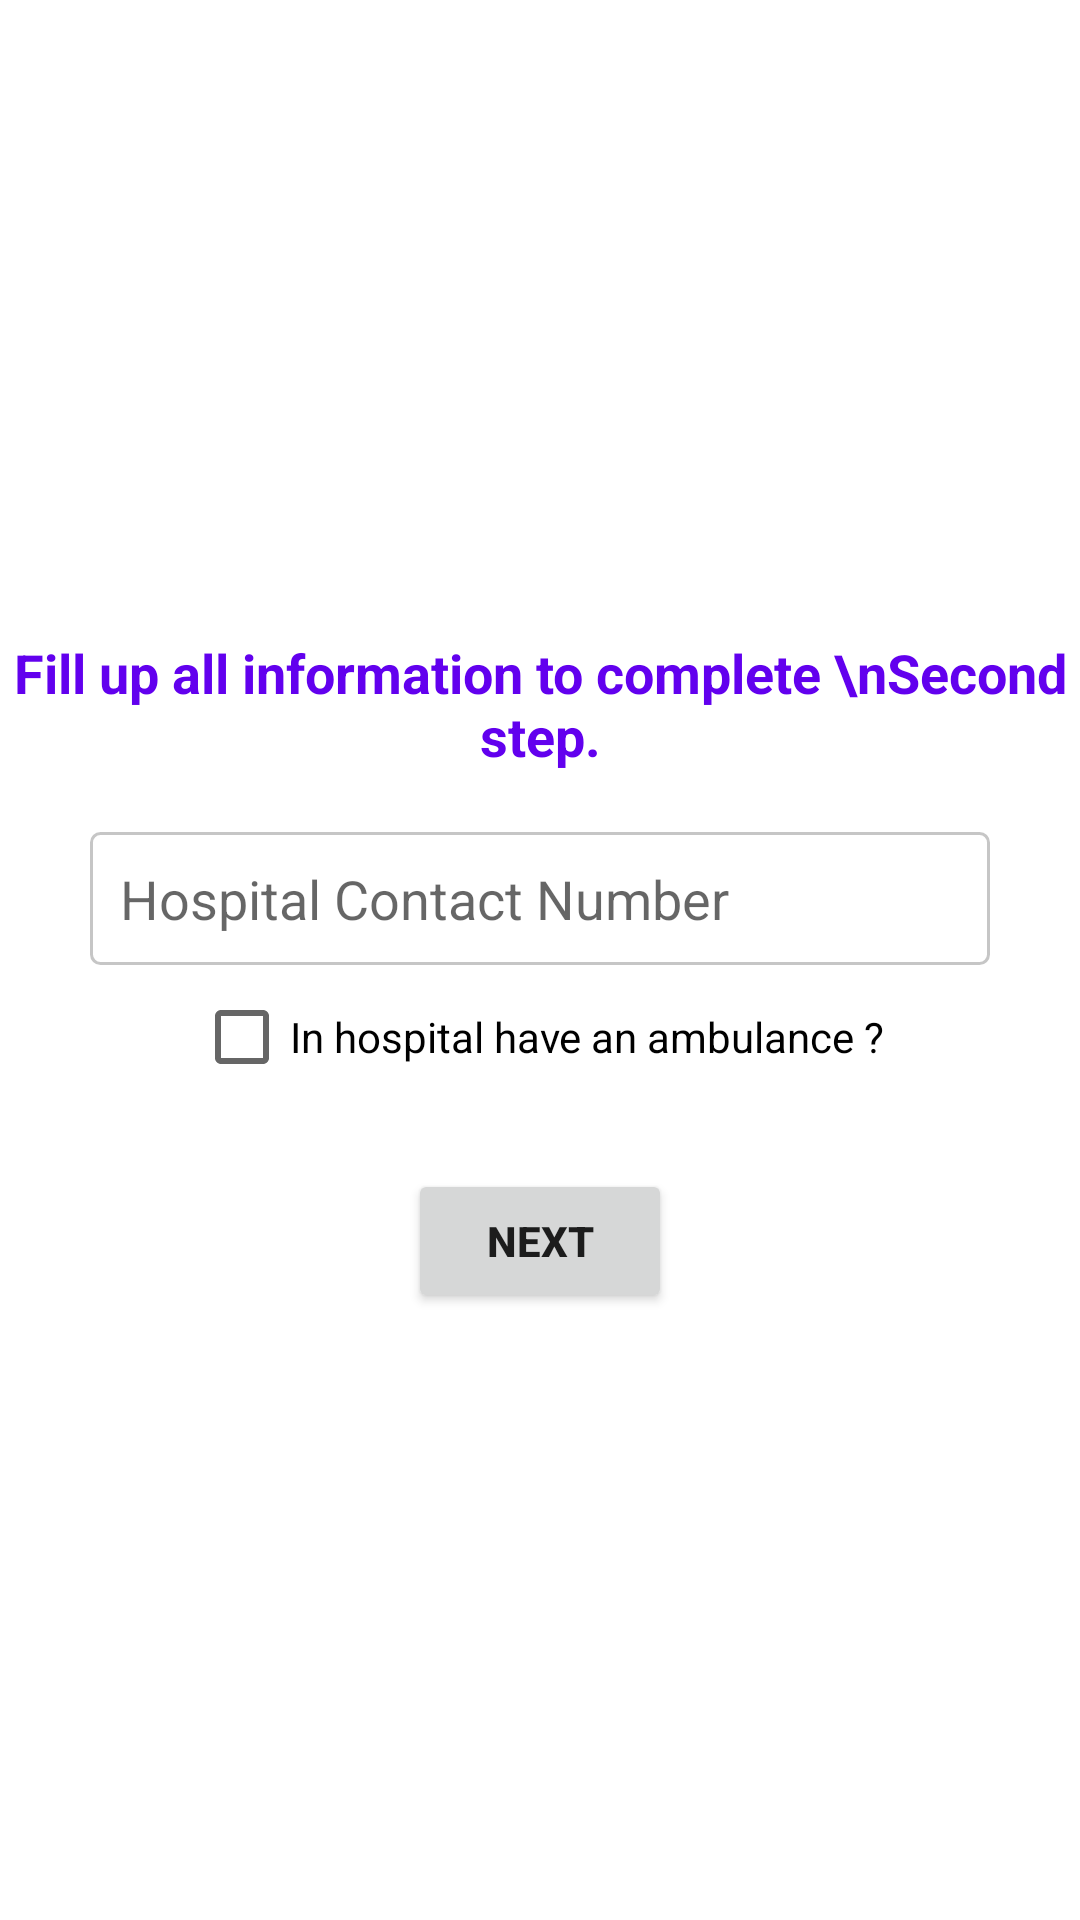

This screen was rendered from an Android layout file. Write that file and the resources it references.
<!-- AndroidManifest.xml: application theme Theme.HospoClear -->
<!-- res/layout/fragment_register_hospital_2.xml -->
<?xml version="1.0" encoding="utf-8"?>
<RelativeLayout xmlns:android="http://schemas.android.com/apk/res/android"
    xmlns:tools="http://schemas.android.com/tools"
    android:layout_width="match_parent"
    android:layout_height="match_parent"
    android:gravity="center"
    tools:context=".SingleDoctorHospital.Register_hospital_2">

    <TextView
        android:id="@+id/text2"
        android:layout_marginTop="10dp"
        android:layout_centerHorizontal="true"
        android:gravity="center"
        android:layout_width="wrap_content"
        android:layout_height="wrap_content"
        android:textColor="@color/purple_500"
        android:text="Fill up all information to complete \nSecond step."
        android:textStyle="bold"
        android:textSize="@dimen/text_size_large"
        tools:ignore="HardcodedText" />

    <EditText
        android:id="@+id/hospitalContactNumber"
        android:layout_width="300dp"
        android:layout_height="wrap_content"
        android:padding="10dp"
        android:hint="Hospital Contact Number"
        android:background="@drawable/phone_number_background"
        android:layout_below="@id/text2"
        android:inputType="phone"
        android:maxLength="14"
        android:layout_centerHorizontal="true"
        android:layout_marginTop="20dp"
        tools:ignore="HardcodedText"
        android:importantForAutofill="no" />

    <CheckBox
        android:id="@+id/checkbox"
        android:layout_width="wrap_content"
        android:layout_height="wrap_content"
        android:textSize="@dimen/text_size_small"
        android:layout_below="@id/hospitalContactNumber"
        android:text="In hospital have an ambulance ?"
        android:layout_centerHorizontal="true"
        tools:ignore="HardcodedText" />

    <Button
        android:id="@+id/btnNext"
        android:layout_width="wrap_content"
        android:layout_height="wrap_content"
        android:text="Next"
        android:textStyle="bold"
        android:textSize="@dimen/text_size_small"
        android:layout_below="@id/checkbox"
        android:layout_centerHorizontal="true"
        android:layout_marginTop="20dp"
        tools:ignore="HardcodedText" />

</RelativeLayout>
<!-- resources referenced by this layout -->
<resources>
  <dimen name="text_size_large">18sp</dimen>
  <dimen name="text_size_small">14sp</dimen>
  <!-- drawable phone_number_background (drawable) -->
  <?xml version="1.0" encoding="utf-8"?>
  <shape android:shape="rectangle" xmlns:android="http://schemas.android.com/apk/res/android">
      <stroke android:width="1dp"
          android:color="#C6C6C6"/>
      <corners android:radius="3dp"/>
  </shape>
  <style name="Theme.HospoClear" parent="Theme.MaterialComponents.DayNight.DarkActionBar">
          
          <item name="colorPrimary">@color/purple_500</item>
          <item name="colorPrimaryVariant">@color/purple_700</item>
          <item name="colorOnPrimary">@color/white</item>
          
          <item name="colorSecondary">@color/teal_200</item>
          <item name="colorSecondaryVariant">@color/teal_700</item>
          <item name="colorOnSecondary">@color/black</item>
          
          <item name="android:statusBarColor" tools:targetApi="l">?attr/colorPrimaryVariant</item>
          
      </style>
  <!-- not gathered from this repository: default colours our renderer supplied (Android Studio template values) -->
  <color name="purple_500">#FF6200EE</color>
  <color name="purple_700">#FF3700B3</color>
  <color name="teal_200">#FF03DAC5</color>
  <color name="teal_700">#FF018786</color>
  <color name="black">#FF000000</color>
  <color name="white">#FFFFFFFF</color>
</resources>
